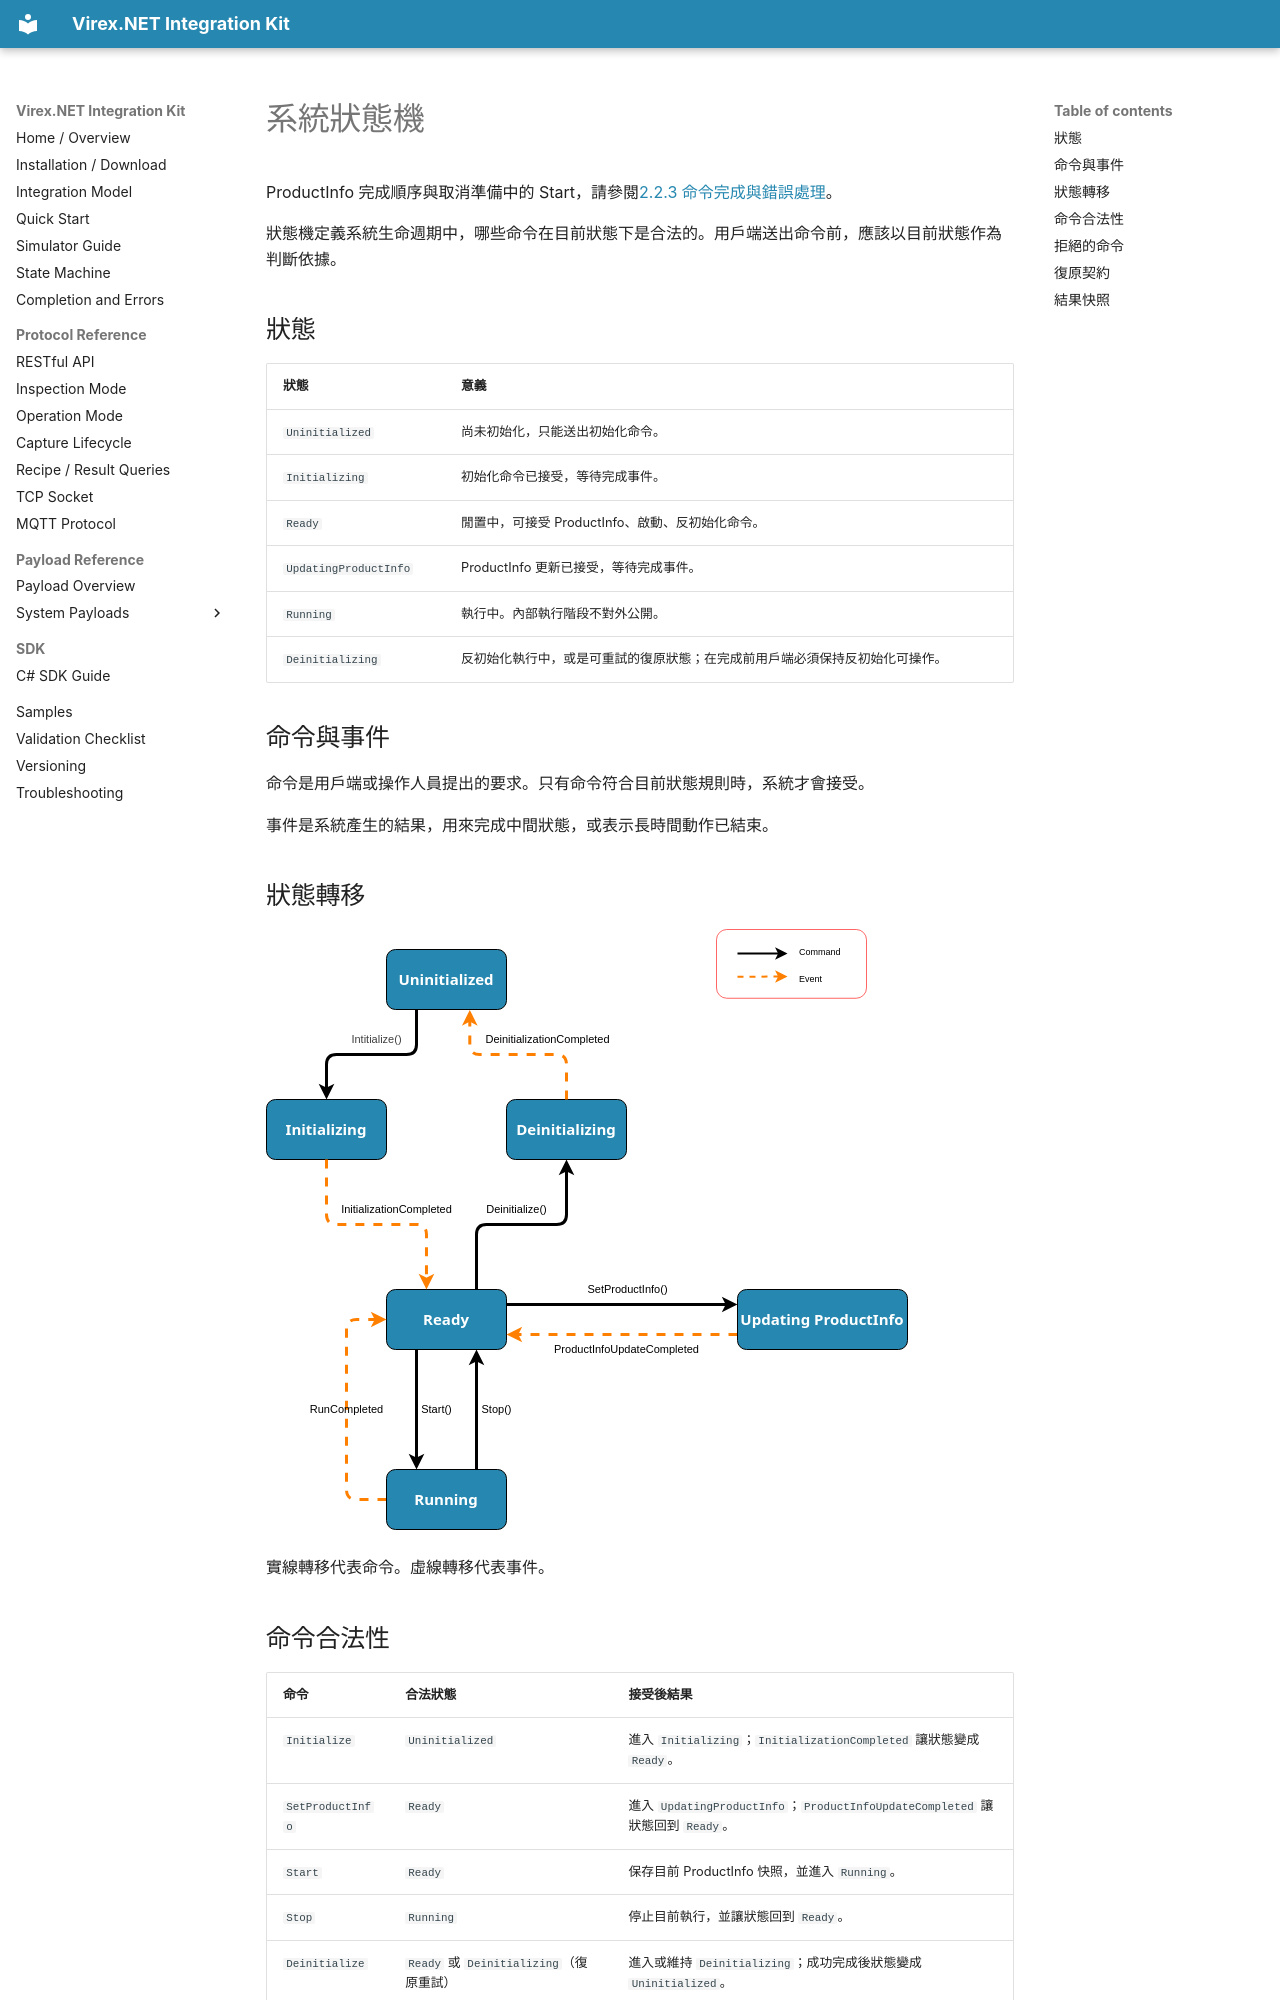

repository: vstechnology-tw/vst-virex.net.integration · page: state-machine.zh-Hant.html · generator: mkdocs

# 系統狀態機

ProductInfo 完成順序與取消準備中的 Start，請參閱[2.2.3 命令完成與錯誤處理](communication-errors.zh-Hant.md)。

狀態機定義系統生命週期中，哪些命令在目前狀態下是合法的。用戶端送出命令前，應該以目前狀態作為判斷依據。

## 狀態

| 狀態 | 意義 |
| --- | --- |
| `Uninitialized` | 尚未初始化，只能送出初始化命令。 |
| `Initializing` | 初始化命令已接受，等待完成事件。 |
| `Ready` | 閒置中，可接受 ProductInfo、啟動、反初始化命令。 |
| `UpdatingProductInfo` | ProductInfo 更新已接受，等待完成事件。 |
| `Running` | 執行中。內部執行階段不對外公開。 |
| `Deinitializing` | 反初始化執行中，或是可重試的復原狀態；在完成前用戶端必須保持反初始化可操作。 |

## 命令與事件

命令是用戶端或操作人員提出的要求。只有命令符合目前狀態規則時，系統才會接受。

事件是系統產生的結果，用來完成中間狀態，或表示長時間動作已結束。

## 狀態轉移

![系統狀態機](assets/system-state-machine.svg)

實線轉移代表命令。虛線轉移代表事件。

## 命令合法性

| 命令 | 合法狀態 | 接受後結果 |
| --- | --- | --- |
| `Initialize` | `Uninitialized` | 進入 `Initializing`；`InitializationCompleted` 讓狀態變成 `Ready`。 |
| `SetProductInfo` | `Ready` | 進入 `UpdatingProductInfo`；`ProductInfoUpdateCompleted` 讓狀態回到 `Ready`。 |
| `Start` | `Ready` | 保存目前 ProductInfo 快照，並進入 `Running`。 |
| `Stop` | `Running` | 停止目前執行，並讓狀態回到 `Ready`。 |
| `Deinitialize` | `Ready` 或 `Deinitializing`（復原重試） | 進入或維持 `Deinitializing`；成功完成後狀態變成 `Uninitialized`。 |

## 拒絕的命令

任何不在上表合法狀態內送出的命令都屬於非法命令。非法命令必須被一致地拒絕，而且不能改變目前狀態。

例如，`Running` 狀態下送出 `SetProductInfo` 是非法的，因為 ProductInfo 只能在 `Ready` 狀態改變。
